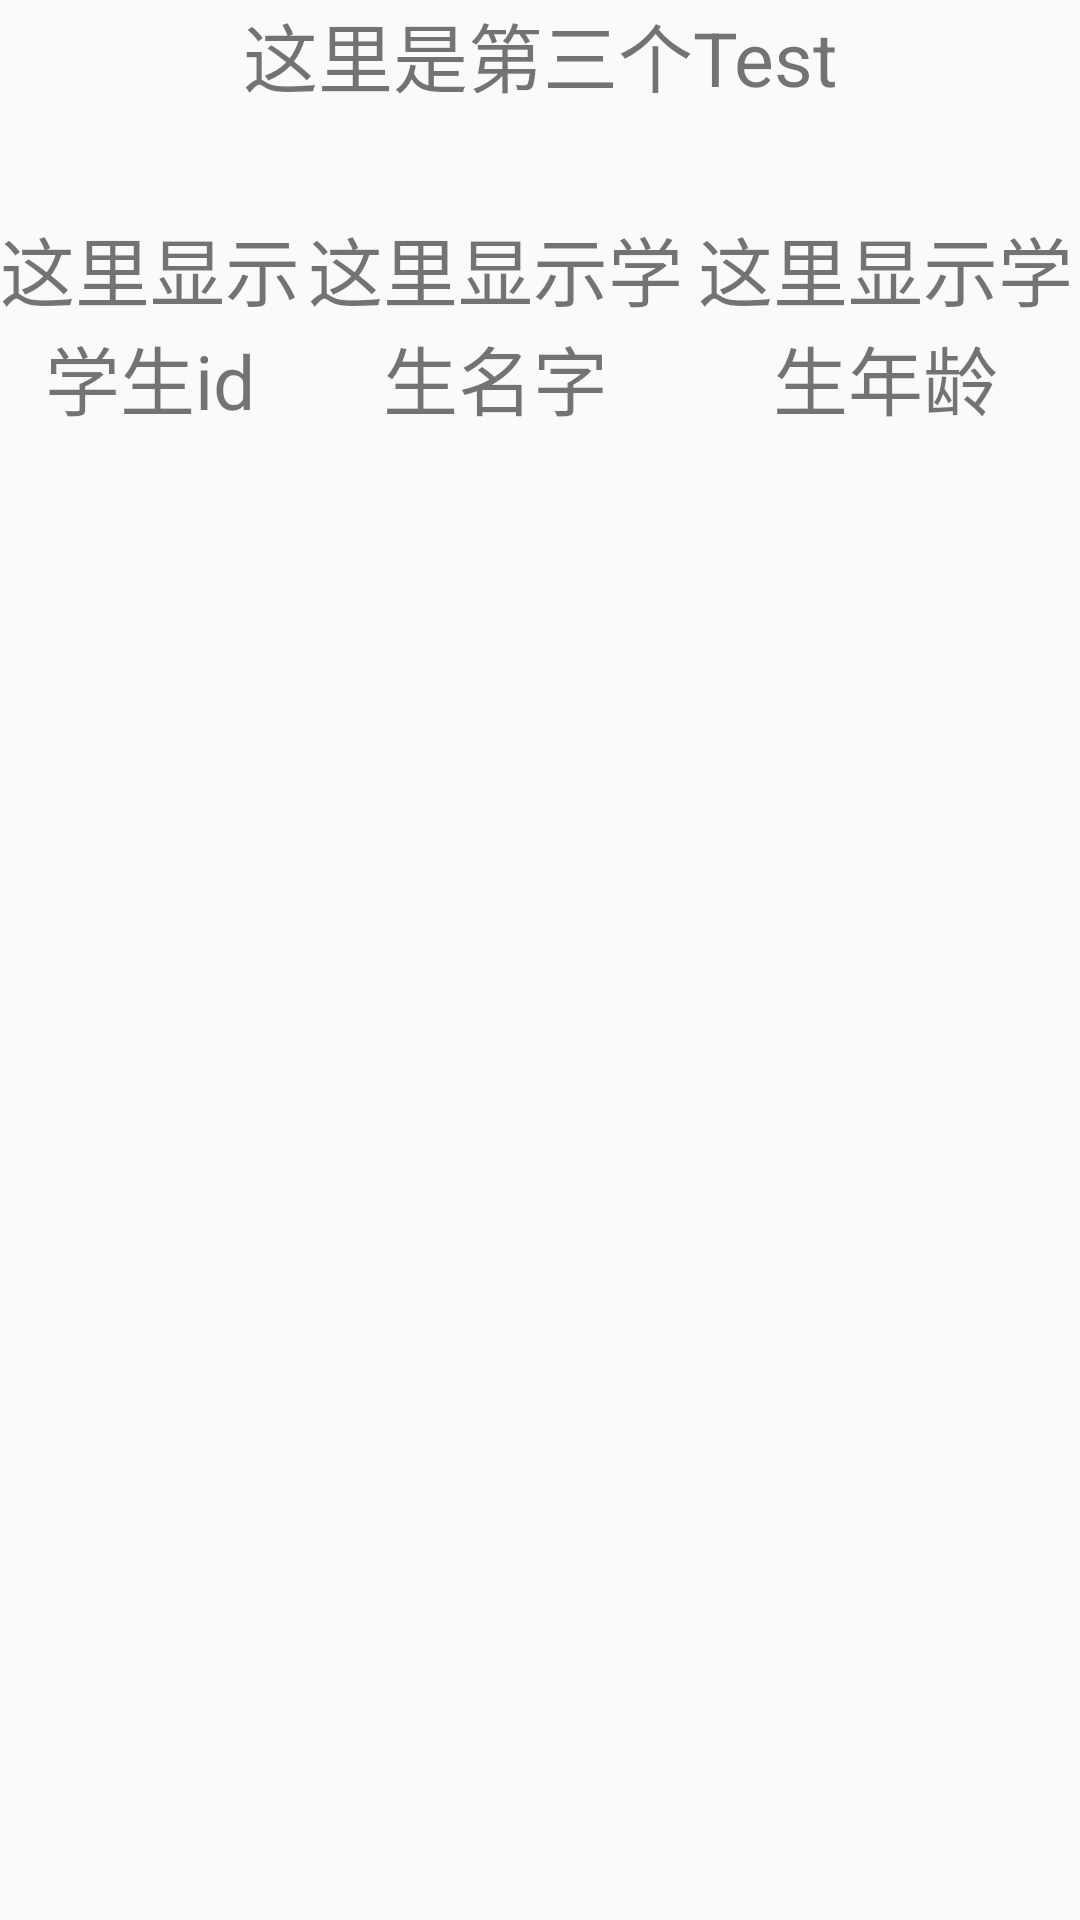

Android layout source for this screen:
<!-- AndroidManifest.xml: application theme Theme.MyApplication2 -->
<!-- res/layout/activity_route_test_third.xml -->
<?xml version="1.0" encoding="utf-8"?>
<LinearLayout xmlns:android="http://schemas.android.com/apk/res/android"
    xmlns:app="http://schemas.android.com/apk/res-auto"
    xmlns:tools="http://schemas.android.com/tools"
    android:layout_width="match_parent"
    android:layout_height="match_parent"
    android:orientation="vertical"
    tools:context=".ARoutDemo.RouteTestThirdActivity">
    <TextView
        android:text="这里是第三个Test"
        android:gravity="center"
        android:textSize="25sp"
        android:layout_width="match_parent"
        android:layout_height="wrap_content"/>
    <LinearLayout
        android:layout_marginTop="35dp"
        android:orientation="horizontal"
        android:layout_width="match_parent"
        android:layout_height="wrap_content">
        <TextView
            android:id="@+id/tv_router_id"
            android:text="这里显示学生id"
            android:gravity="center"
            android:textSize="25sp"
            android:layout_width="wrap_content"
            android:layout_height="wrap_content"
            android:layout_weight="1"/>
        <TextView
            android:id="@+id/tv_router_name"
            android:text="这里显示学生名字"
            android:gravity="center"
            android:textSize="25sp"
            android:layout_width="wrap_content"
            android:layout_height="wrap_content"
            android:layout_weight="1"/>
        <TextView
            android:id="@+id/tv_router_age"
            android:text="这里显示学生年龄"
            android:gravity="center"
            android:textSize="25sp"
            android:layout_width="wrap_content"
            android:layout_height="wrap_content"
            android:layout_weight="1"/>
    </LinearLayout>

</LinearLayout>
<!-- resources referenced by this layout -->
<resources>
  <style name="Theme.MyApplication2" parent="Theme.MaterialComponents.DayNight.DarkActionBar.Bridge">
          
          <item name="colorPrimary">@color/purple_500</item>
          <item name="colorPrimaryVariant">@color/purple_700</item>
          <item name="colorOnPrimary">@color/white</item>
          
          <item name="colorSecondary">@color/teal_200</item>
          <item name="colorSecondaryVariant">@color/teal_700</item>
          <item name="colorOnSecondary">@color/black</item>
          
          <item name="android:statusBarColor" tools:targetApi="l">?attr/colorPrimaryVariant</item>
          
      </style>
  <color name="purple_500">#FF6200EE</color>
  <color name="purple_700">#FF3700B3</color>
  <color name="white">#FFFFFFFF</color>
  <color name="teal_200">#FF03DAC5</color>
  <color name="teal_700">#FF018786</color>
  <color name="black">#FF000000</color>
</resources>
